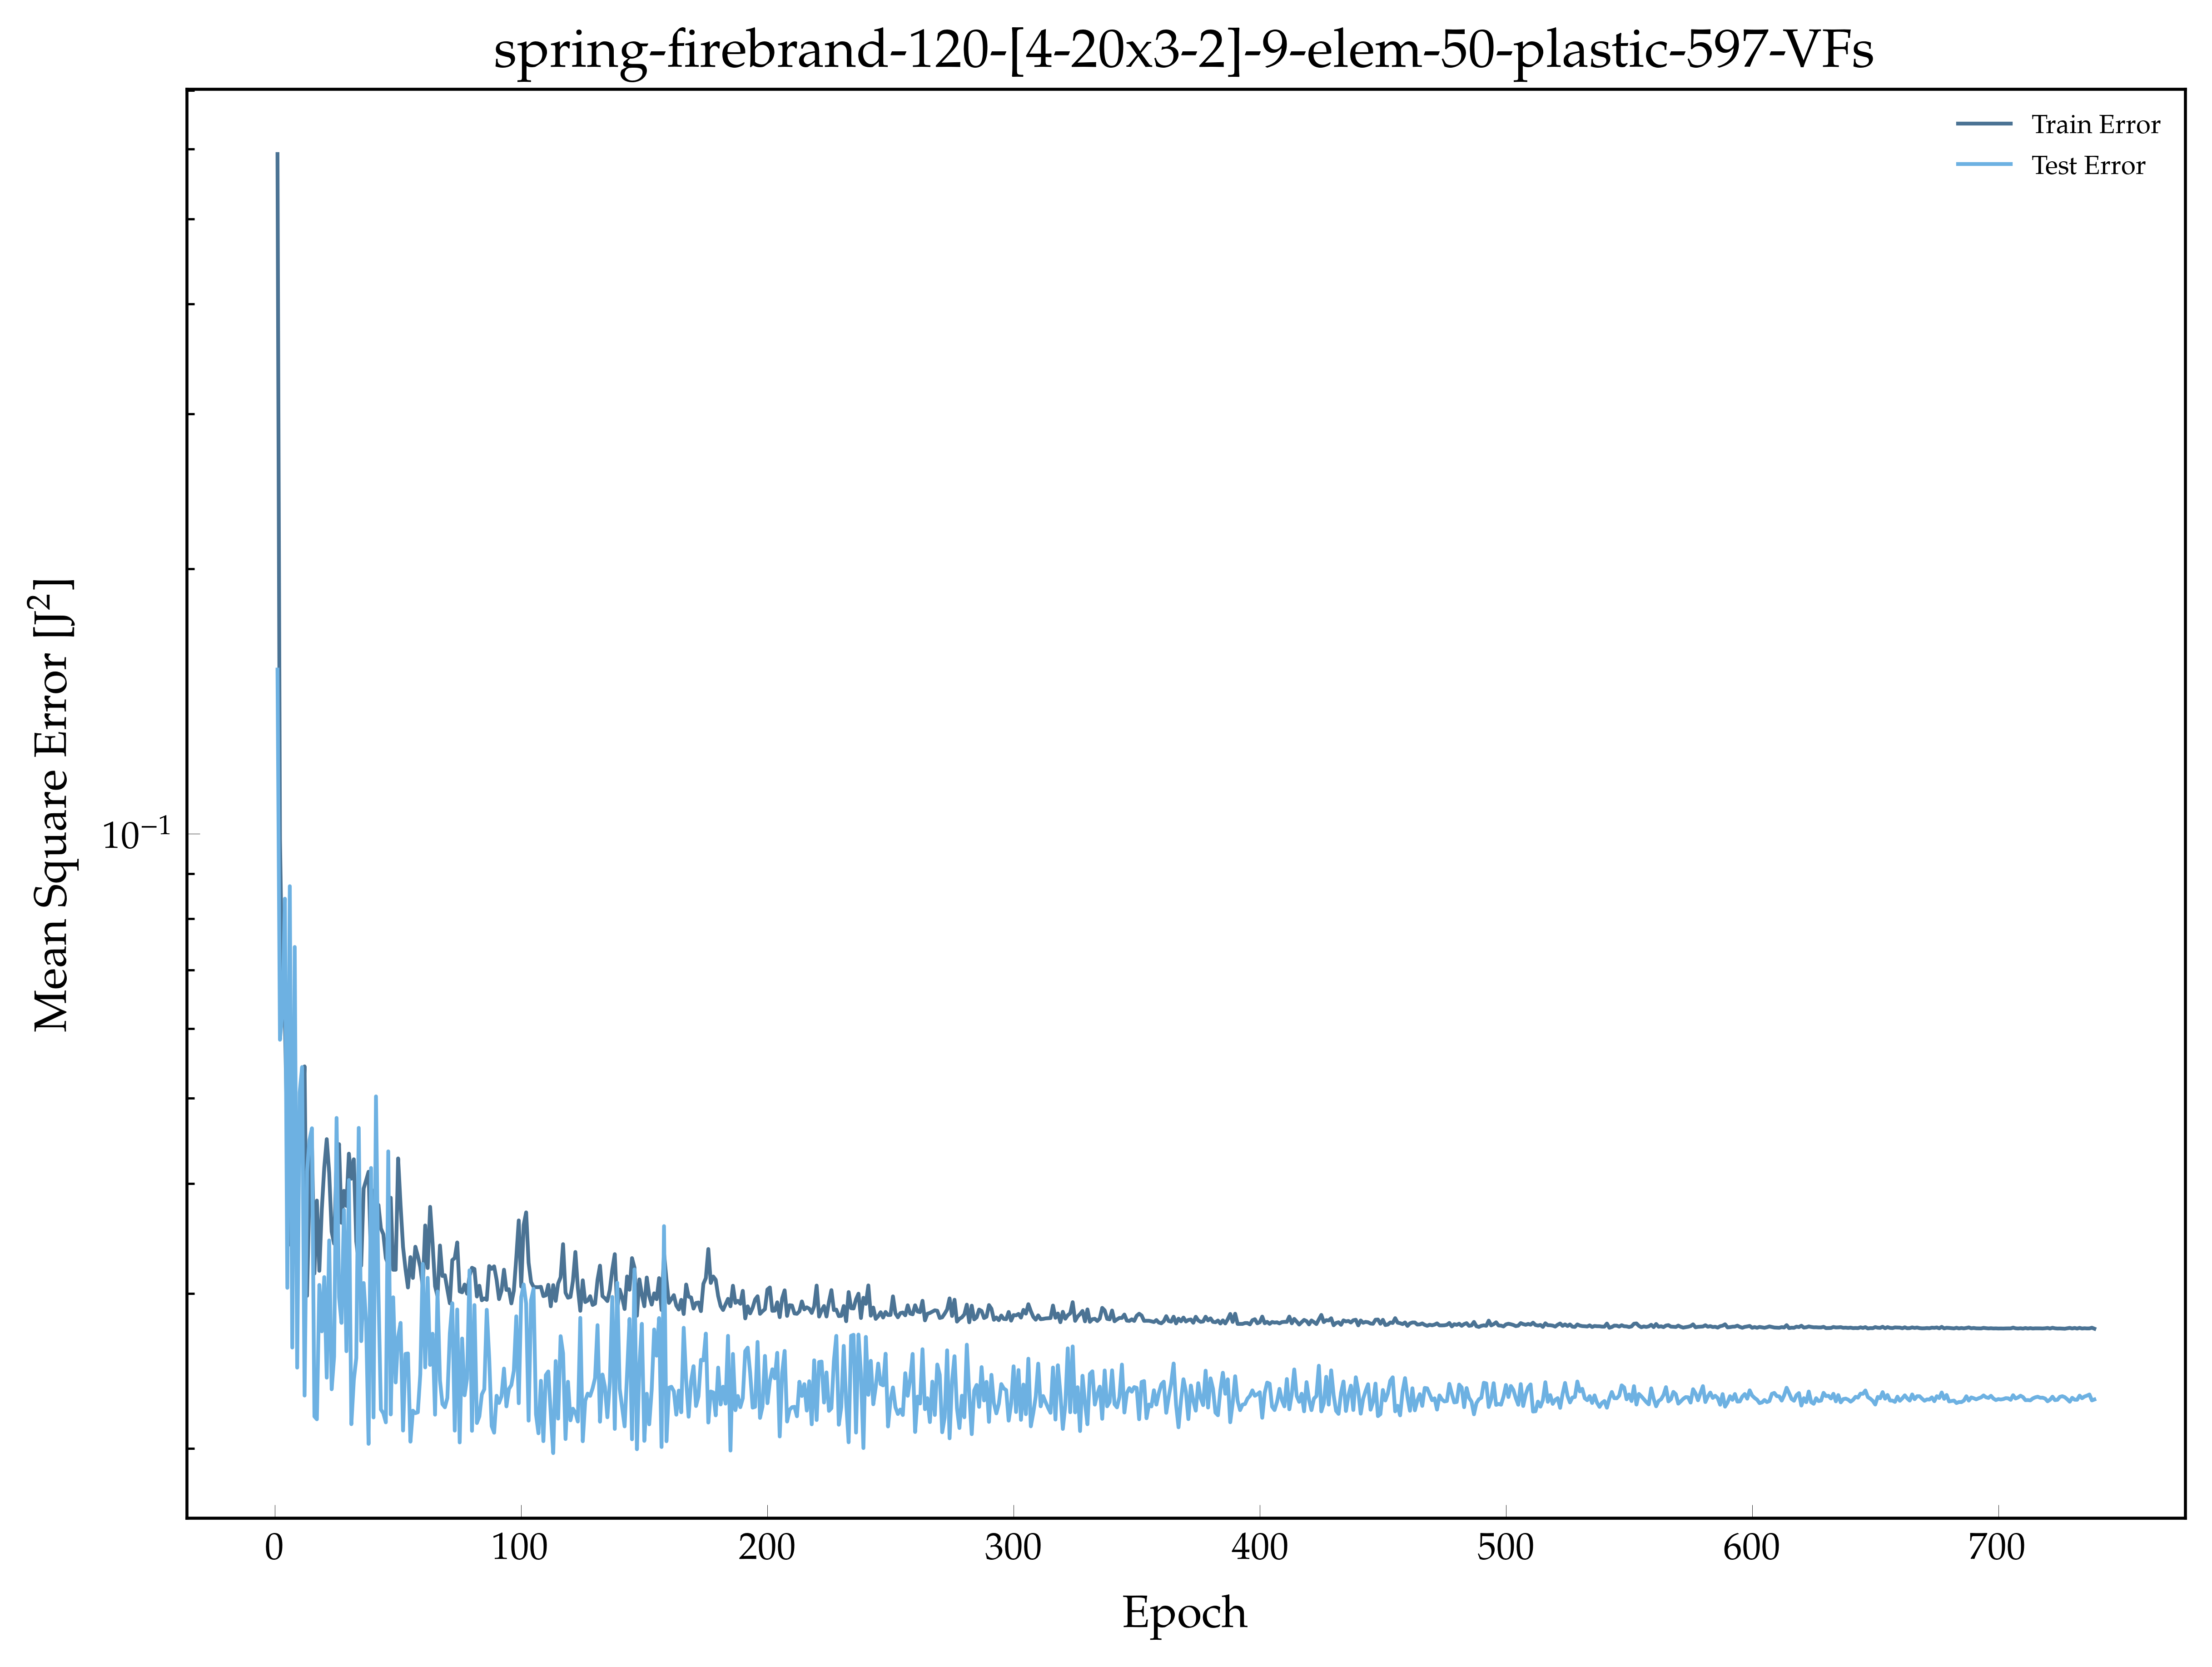

The data file committed next to this chart (first rows):
, epoch, loss, val_loss
0, 1.0, 0.5924, 0.1536
1, 2.0, 0.09859, 0.05829
2, 3.0, 0.06655, 0.0626
3, 4.0, 0.06182, 0.08433
4, 5.0, 0.04378, 0.03045
5, 6.0, 0.0341, 0.08713
6, 7.0, 0.03829, 0.02604
7, 8.0, 0.03595, 0.07431
8, 9.0, 0.03836, 0.02471
9, 10.0, 0.04565, 0.05076
10, 11.0, 0.04561, 0.05427
11, 12.0, 0.05436, 0.02297
12, 13.0, 0.02982, 0.04128
13, 14.0, 0.03955, 0.04483
14, 15.0, 0.04437, 0.04623
15, 16.0, 0.03161, 0.02174
16, 17.0, 0.03826, 0.02158
17, 18.0, 0.03184, 0.03068
18, 19.0, 0.0374, 0.02717
19, 20.0, 0.04174, 0.03132
20, 21.0, 0.04494, 0.02407
21, 22.0, 0.04115, 0.03447
22, 23.0, 0.03527, 0.02335
23, 24.0, 0.03418, 0.02543
24, 25.0, 0.04259, 0.0475
25, 26.0, 0.04435, 0.02972
26, 27.0, 0.0361, 0.02778
27, 28.0, 0.03925, 0.03734
28, 29.0, 0.03773, 0.02579
29, 30.0, 0.04326, 0.04037
30, 31.0, 0.04052, 0.02131
31, 32.0, 0.04263, 0.02391
32, 33.0, 0.03439, 0.02534
33, 34.0, 0.0325, 0.04628
34, 35.0, 0.03227, 0.02648
35, 36.0, 0.03949, 0.03083
36, 37.0, 0.04034, 0.02785
37, 38.0, 0.04126, 0.02024
38, 39.0, 0.03246, 0.04167
39, 40.0, 0.03928, 0.02169
40, 41.0, 0.03226, 0.05026
41, 42.0, 0.03783, 0.03024
42, 43.0, 0.03558, 0.02214
43, 44.0, 0.03503, 0.02193
44, 45.0, 0.03292, 0.02141
45, 46.0, 0.03235, 0.04352
46, 47.0, 0.03855, 0.02186
47, 48.0, 0.03192, 0.0297
48, 49.0, 0.03192, 0.02377
49, 50.0, 0.04272, 0.02677
50, 51.0, 0.03778, 0.02778
51, 52.0, 0.03389, 0.02095
52, 53.0, 0.03197, 0.02561
53, 54.0, 0.03048, 0.02564
54, 55.0, 0.033, 0.02036
55, 56.0, 0.03125, 0.02207
56, 57.0, 0.03391, 0.02193
57, 58.0, 0.0331, 0.02198
58, 59.0, 0.03215, 0.02427
59, 60.0, 0.03054, 0.03242
... 679 more rows
